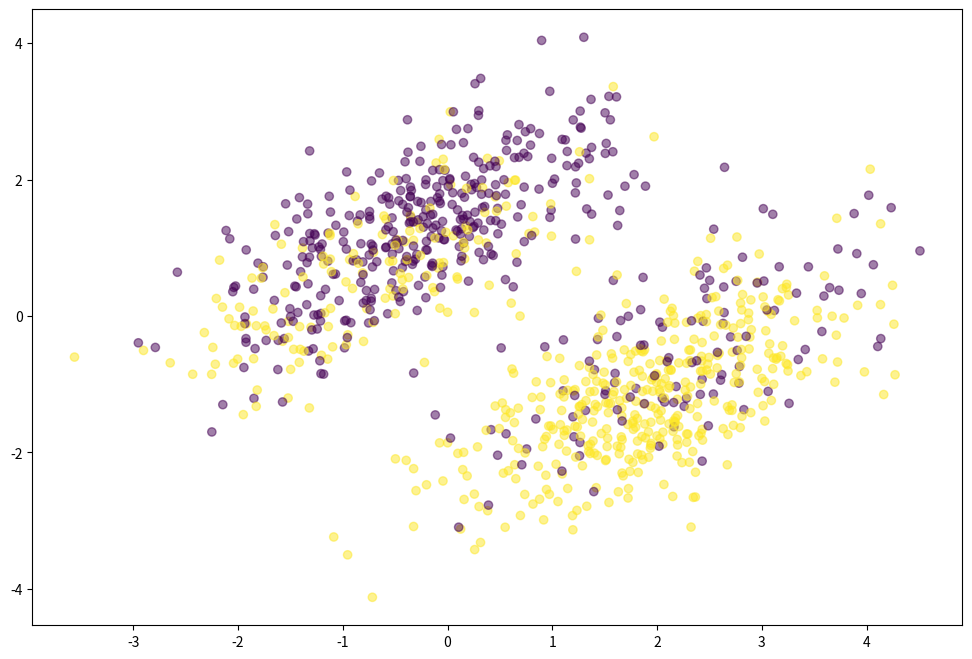

This chart was generated by the following Python code:
#!/usr/bin/env python3
# -*- coding: utf-8 -*-
"""
Created on Mon Sep 20 12:11:28 2021

[redacted]
"""

#import packages

import numpy as np
import matplotlib.pyplot as plt

 
# n denotes the sample size 
n = 1000


# we simulate two types of features
half_sample=int(n/2)
x1 = np.random.multivariate_normal([-0.5, 1], [[1, 0.7],[0.7, 1]], half_sample)
x2 = np.random.multivariate_normal([2, -1], [[1, 0.7],[0.7, 1]], half_sample)
simulated_features = np.vstack((x1, x2)).astype(np.float64)


# the underlying value of beta in the simulation; the value we want to retrieve in the estimation procedure
beta_star=np.array([0.2,-0.8])



#The logistic function
def logistic(x):
    return 1 / (1 + np.exp(-x))


# Simulate the labels
def logistic_simulation(features,beta):    
    signal = np.dot(features, beta)
    p=logistic(signal)
    y= np.array([np.random.binomial(1, p[i] ) for i in range(n)])
    return y
 




simulated_labels = logistic_simulation(simulated_features, beta_star)



#### Scatter plot of the features and correspoding labels
plt.figure(figsize=(12,8))
plt.scatter(simulated_features[:, 0], simulated_features[:, 1], c = simulated_labels, alpha = .5)
plt.show()




#Skeleton for function Newton-Raphson for logisic regression

#def logistic_regression_NR(features, target, num_steps, tolerance):
    #initialization of beta
    #beta = np.zeros(features.shape[1])
    
    
    #for step in range(num_steps):     
     
        #if np.linalg.norm(gradient) > tolerance :
            
            #compute gradient and hessian
            # Update beta according to Newton-Raphson procedure
        
                
    #return beta






## Simulation study
S=1000
#generate labels y for every simulation
#simulated_labels = logistic_simulation(simulated_features, beta_star)
#compute the MLE for every simulation


#compute the means of estimated parameters beta_1 and beta_2
#make a histrogram for the MLE of beta_1 and beta_2

#plt.hist(XX,bins=)







